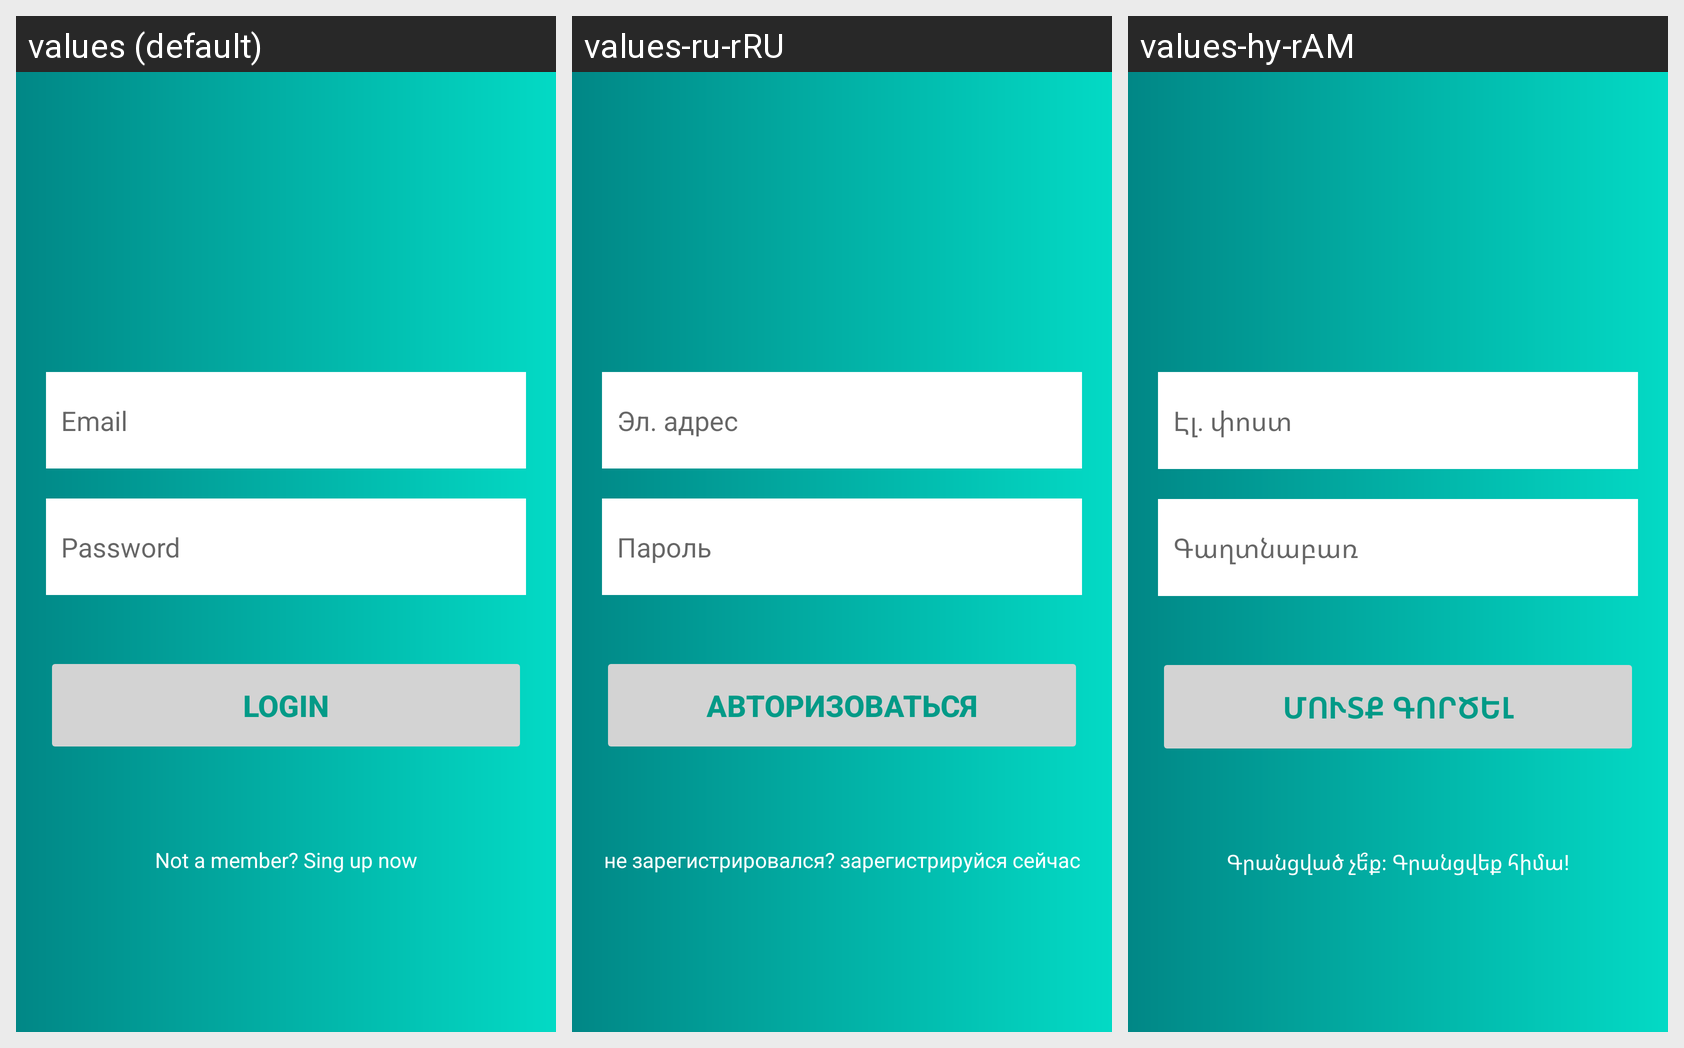

Strings drawn on this Android screen and how each of the app's shown locales translates them:
Android screen res/layout/fragment_login.xml rendered under 3 locales, left to right: values (default), values-ru-rRU, values-hy-rAM. Device: Nexus 5 (rendered at 1080×1920; each locale shown at half size, 540×960, under a caption strip naming it); theme Theme.FitnessApp.
Strings drawn on this screen, with the default value and each locale's value (text and hints the layout hard-codes, and strings that could not be matched under every locale, appear in the picture but are not listed):

email
  values: Email
  values-ru-rRU: Эл. адрес
  values-hy-rAM: Էլ․ փոստ

password
  values: Password
  values-ru-rRU: Пароль
  values-hy-rAM: Գաղտնաբառ

login
  values: Login
  values-ru-rRU: Авторизоваться
  values-hy-rAM: Մուտք գործել

sing_up
  values: Not a member? Sing up now
  values-ru-rRU: не зарегистрировался? зарегистрируйся сейчас
  values-hy-rAM: Գրանցված չե՞ք։ Գրանցվեք հիմա!
